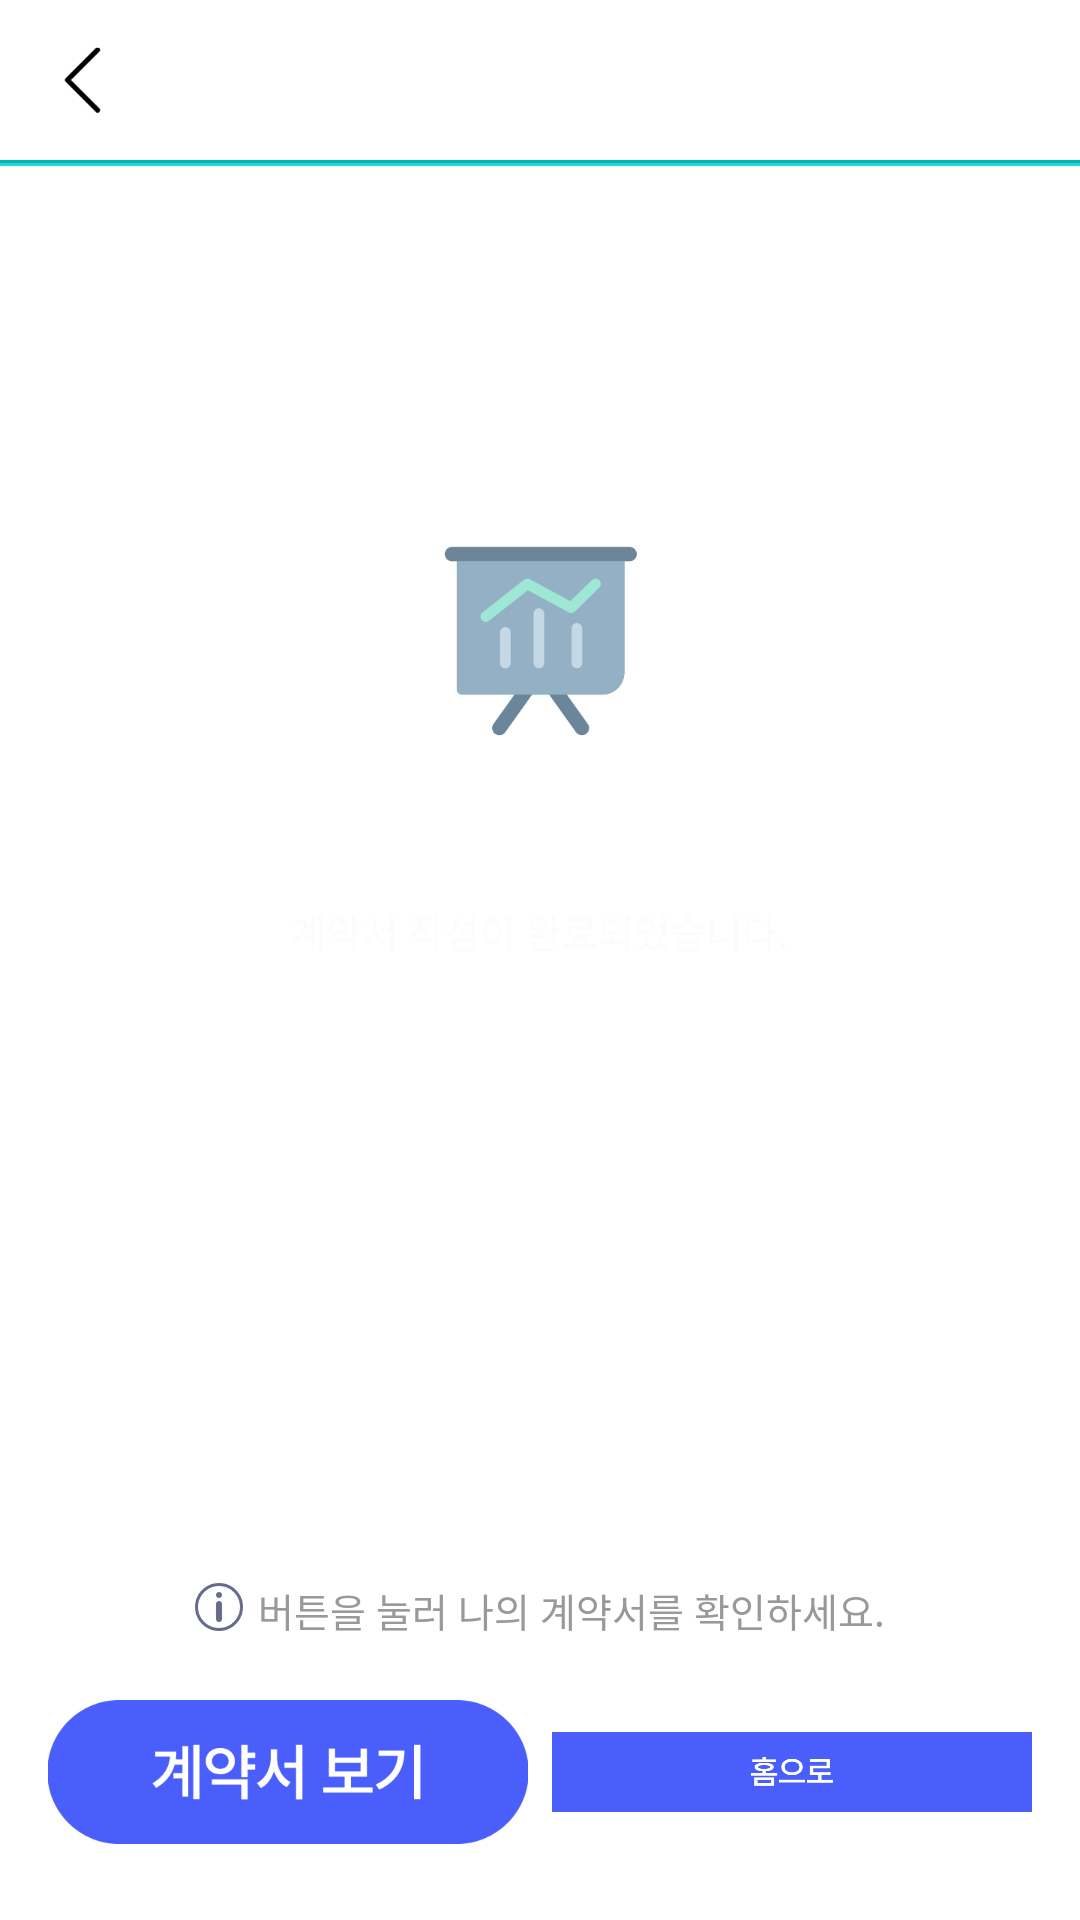

Here is an Android app screen rendered from its layout file. Give the layout XML and the strings, colors and styles it references.
<!-- AndroidManifest.xml: application theme Theme.Bukook -->
<!-- res/layout/activity_contract_finish.xml -->
<?xml version="1.0" encoding="utf-8"?>
<LinearLayout xmlns:android="http://schemas.android.com/apk/res/android"
    xmlns:app="http://schemas.android.com/apk/res-auto"
    xmlns:tools="http://schemas.android.com/tools"
    android:layout_width="match_parent"
    android:layout_height="match_parent"
    android:orientation="vertical"
    tools:context=".contract.ContractFinishActivity"
    android:weightSum="624">
    <LinearLayout
        android:layout_width="match_parent"
        android:layout_height="0dp"
        android:layout_weight="494"
        android:orientation="vertical"
        >
        <LinearLayout
            android:layout_width="328dp"
            android:layout_height="0dp"
            android:layout_gravity="center"
            android:layout_weight="52"
            android:orientation="horizontal">
            <LinearLayout
                android:onClick="goLoginMenu"
                android:layout_width="24dp"
                android:layout_height="match_parent"
                android:orientation="horizontal">
                <ImageView
                    android:layout_width="match_parent"
                    android:layout_height="match_parent"
                    android:src="@drawable/top_back"
                    android:layout_gravity="center"/>
            </LinearLayout>
            <TextView
                android:layout_width="280dp"
                android:layout_height="match_parent"
                android:text="Winners Sign"
                android:textSize="16sp"
                android:layout_gravity="center"
                android:textColor="@color/white"
                android:gravity="center"/>
            <LinearLayout
                android:layout_width="24dp"
                android:layout_height="match_parent"
                android:orientation="horizontal">
            </LinearLayout>
        </LinearLayout>
        <View
            android:layout_width="match_parent"
            android:layout_height="0dp"
            android:layout_weight="1"
            android:background="#0DB1B2" />
        <View
            android:layout_width="match_parent"
            android:layout_height="0dp"
            android:layout_weight="1"
            android:background="#1ADBDC" />
        <LinearLayout
            android:layout_width="match_parent"
            android:layout_height="0dp"
            android:layout_weight="440"
            android:orientation="vertical"
            android:paddingTop="111dp"
            android:paddingBottom="181dp"
            android:gravity="center">
            <LinearLayout
                android:layout_width="230dp"
                android:layout_height="148dp"
                android:orientation="vertical">
                <ImageView
                    android:layout_width="80dp"
                    android:layout_height="80dp"
                    android:src="@drawable/graphics_check"
                    android:layout_gravity="center"/>
                <TextView
                    android:layout_width="wrap_content"
                    android:layout_height="39dp"
                    android:textColor="@color/white"
                    android:textSize="20sp"
                    android:text="가입신청 완료"
                    android:layout_gravity="center"
                    android:gravity="bottom"/>
                    <TextView
                        android:layout_width="wrap_content"
                        android:layout_height="29dp"
                        android:text="계약서 작성이 완료되었습니다."
                        android:textSize="13sp"
                        android:textColor="#FCFCFC"
                        android:gravity="bottom"
                        android:layout_gravity="center"/>
            </LinearLayout>
        </LinearLayout>
    </LinearLayout>
    <LinearLayout
        android:layout_width="match_parent"
        android:layout_height="0dp"
        android:layout_weight="130"
        android:orientation="vertical">
        <LinearLayout
            android:layout_width="wrap_content"
            android:layout_height="58dp"
            android:orientation="horizontal"
            android:layout_gravity="center"
            android:gravity="center">
            <ImageView
                android:layout_width="16.04dp"
                android:layout_height="16dp"
                android:src="@drawable/login_info"/>
            <TextView
                android:layout_marginLeft="5dp"
                android:layout_width="wrap_content"
                android:layout_height="17dp"
                android:text="버튼을 눌러 나의 계약서를 확인하세요."
                android:textSize="13sp"
                android:textColor="#999999"/>
        </LinearLayout>
        <LinearLayout
            android:layout_width="328dp"
            android:layout_height="52dp"
            android:orientation="horizontal"
            android:layout_gravity="center">
            <ImageView
                android:onClick="goMyconCk"
                android:layout_width="160dp"
                android:layout_height="52dp"
                android:layout_marginRight="8dp"
                android:src="@drawable/btn_mycon_small"/>
            <ImageView
                android:onClick="goLoginMenu"
                android:layout_width="160dp"
                android:layout_height="52dp"
                android:src="@drawable/btn_home_small"/>
        </LinearLayout>
    </LinearLayout>
</LinearLayout>
<!-- resources referenced by this layout -->
<resources>
  <color name="white">#FFFFFFFF</color>
  <!-- drawable btn_home_small: png bitmap (drawable-mdpi, 4248 bytes) -->
  <!-- drawable btn_mycon_small: png bitmap (drawable-mdpi, 7449 bytes) -->
  <!-- drawable graphics_check: png bitmap (drawable-mdpi, 9300 bytes) -->
  <!-- drawable login_info: png bitmap (drawable-mdpi, 3295 bytes) -->
  <!-- drawable top_back: png bitmap (drawable-mdpi, 1703 bytes) -->
  <style name="Theme.Bukook" parent="Theme.MaterialComponents.DayNight.DarkActionBar">
          
          <item name="colorPrimary">@color/titlecolor</item>
          <item name="colorPrimaryVariant">@color/titlecolor</item>
          <item name="colorOnPrimary">@color/white</item>
          
          <item name="colorSecondary">@color/teal_200</item>
          <item name="colorSecondaryVariant">@color/teal_700</item>
          <item name="colorOnSecondary">@color/black</item>
          
          <item name="fontFamily">@font/spoqahansans</item>
          <item name="windowActionBar">false</item>
          <item name="windowNoTitle">true</item>
      </style>
  <color name="titlecolor">#FF34A9F4</color>
  <color name="teal_200">#FF212858</color>
  <color name="teal_700">#FF495efa</color>
  <color name="black">#FF000000</color>
</resources>
